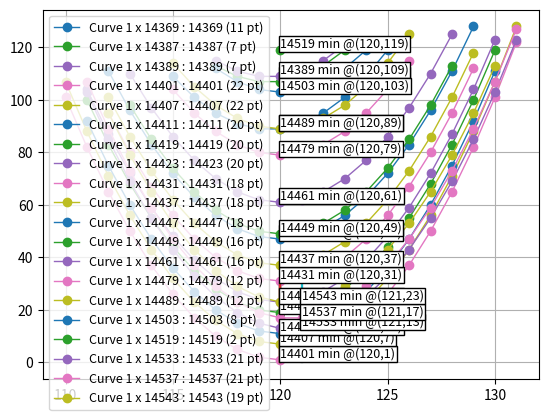

This chart was generated by the following Python code:
#!/usr/bin/env python3
# -*- coding: utf-8 -*-
"""
Created on Sat Oct 15 17:05:43 2016

@author: raul
"""
''' Print option
np.set_printoptions(precision=3, suppress=True) 
para floating variables, suppress = to eliminate scientific notation
'''

#import numpy as np
import matplotlib.pyplot as plt

class numero: # use like this var = numero()
    variable_class = 1   # class variable shared by all instances

    def __init__(self, targetnumber = 33):
        """A simple example class to start with prime number"""
        self.targetnumber = targetnumber
        self.root = targetnumber ** .5
        self.root_int = round(self.root)
        self.curve_x = [self.root_int]
        self.curve_y = [self.targetnumber % self.root_int]
        self.test_x, self.test_y = [],[]
        self.p1, self.p2 = 0,0
        self.min = 0
        #self.max_upx, self.max_upy = 0 , 0
        #self.max_dwx, self.max_dwy = 0 , 0
        self.isprime = False # instance variable unique to each instance
        
        
    def add_data(self, value):  # a fuction in a class is a METHOD
        self.data.append(value) # por ejempplo num.add_data(100)
    
    def get_curve(self, span = 10): #METHOD to get the points of the parabolic
        self.min = self.targetnumber % self.root_int
        for i in range(-span,span):
            point = self.root_int + i
            self.test_x.append(point)
            self.test_y.append(self.targetnumber % point)
                               
        for i in range(1,span): # load curve_xy points 0 to span
            self.curve_x.append(self.root_int + i)
            self.curve_y.append(self.targetnumber % (self.root_int + i))
            if self.curve_y[i-1] >= self.curve_y[i]:
                #max_up = True
                self.max_upx = self.curve_x[i-1]
                self.max_upy = self.curve_y[i-1]
                break

        for i in range(1,span): # load curve_xy points 0 to (-)span
            self.curve_x = [self.root_int - i] + self.curve_x
            self.curve_y = [ (self.targetnumber % (self.root_int - i) )] + self.curve_y
            if self.curve_y[0] < self.curve_y[1]:
                #max_dw = True
                self.max_dwx = self.curve_x[1]
                self.max_dwy = self.curve_y[1]
                break

        # Eliminate the extrems if they are not the max value
        count = len(self.curve_x)
        if ( self.curve_y[count-1] < self.curve_y[count-2] ):
            self.curve_y.pop()
            self.curve_x.pop()
        if ( self.curve_y[0] <self.curve_y[1] ):
            self.curve_y.pop(0)
            self.curve_x.pop(0)
            


list_of_primes = [31,37,41,43,47,53,59,61,67,71,73,79,83,89,97,101,
                  9949, 9967, 9973, 10007, 10009, 10037, 10039, 10061,
                  10067, 10069, 10079, 10091, 10093, 10099,
                  14369, 14387, 14389, 14401, 14407, 14411,
                  14419, 14423, 14431, 14437, 14447, 14449, 
                  14461, 14479, 14489, 14503, 14519, 14533, 
                  14537, 14543] # Not used
curves = []

def get_all_curves(new_curves = [], 
                   start = 1, 
                   multiplicators = [14369, 14387, 14389, 14401, 14407, 
                                     14411, 14419, 14423, 14431, 14437, 
                                     14447, 14449, 14461, 14479, 14489, 
                                     14503, 14519, 14533, 14537, 14543],
                   span = 50):            
        for i in range( 0 , len( multiplicators ) ):
            new_curves.append( numero(start * multiplicators[i]) )
            new_curves[i].get_curve(span)
            new_curves[i].p1 = start
            new_curves[i].p2 = multiplicators[i]
        return new_curves
        
######### START
curves = get_all_curves()
for i in range( 0 , len( curves ) ):
    
    plt.plot(curves[i].curve_x , curves[i].curve_y , 
             label='Curve {0} x {1} : {2} ({3} pt)'.format( curves[i].p1 , 
                                                curves[i].p2, 
                                                curves[i].targetnumber, len(curves[i].curve_x)),
             marker='o', linewidth = 1)
    plt.plot([curves[i].root_int , curves[i].root_int], [0 , 30])
    plt.text(curves[i].root_int , curves[i].min + 1, 
             '{0} min @({1},{2})'.format( curves[i].targetnumber , curves[i].root_int , curves[i].min ) , 
             style='italic', fontsize = 9,
             bbox={'facecolor':'white', 'alpha':1, 'pad':1}
             )

    plt.grid(True)
plt.legend(loc=2,prop={'size':9})
plt.show()

######### END

######### PLOT
'''
plt.xlabel('Eje x : NUMBER')
plt.ylabel('Eje y : REMINDER NUMERO Modulo PRIME')
plt.title('TARGET Number %s :' % a.targetnumber)
'''


######### PRINT
'''
a = numero(23*73)
print('Numero :', a.targetnumber)
print('Root :', a.root)
print('Root:int :', a.root_int)

print('Curve_y :', a.curve_y)
print('Curve_x :', a.curve_x)

a.get_curve(20)

print('Curve_y :', a.curve_y, len(a.curve_y))
print('Curve_x :', a.curve_x, len(a.curve_x))

print('Max UP:',a.max_upx, a.max_upy)
print('Max DW:',a.max_dwx, a.max_dwy)
'''



